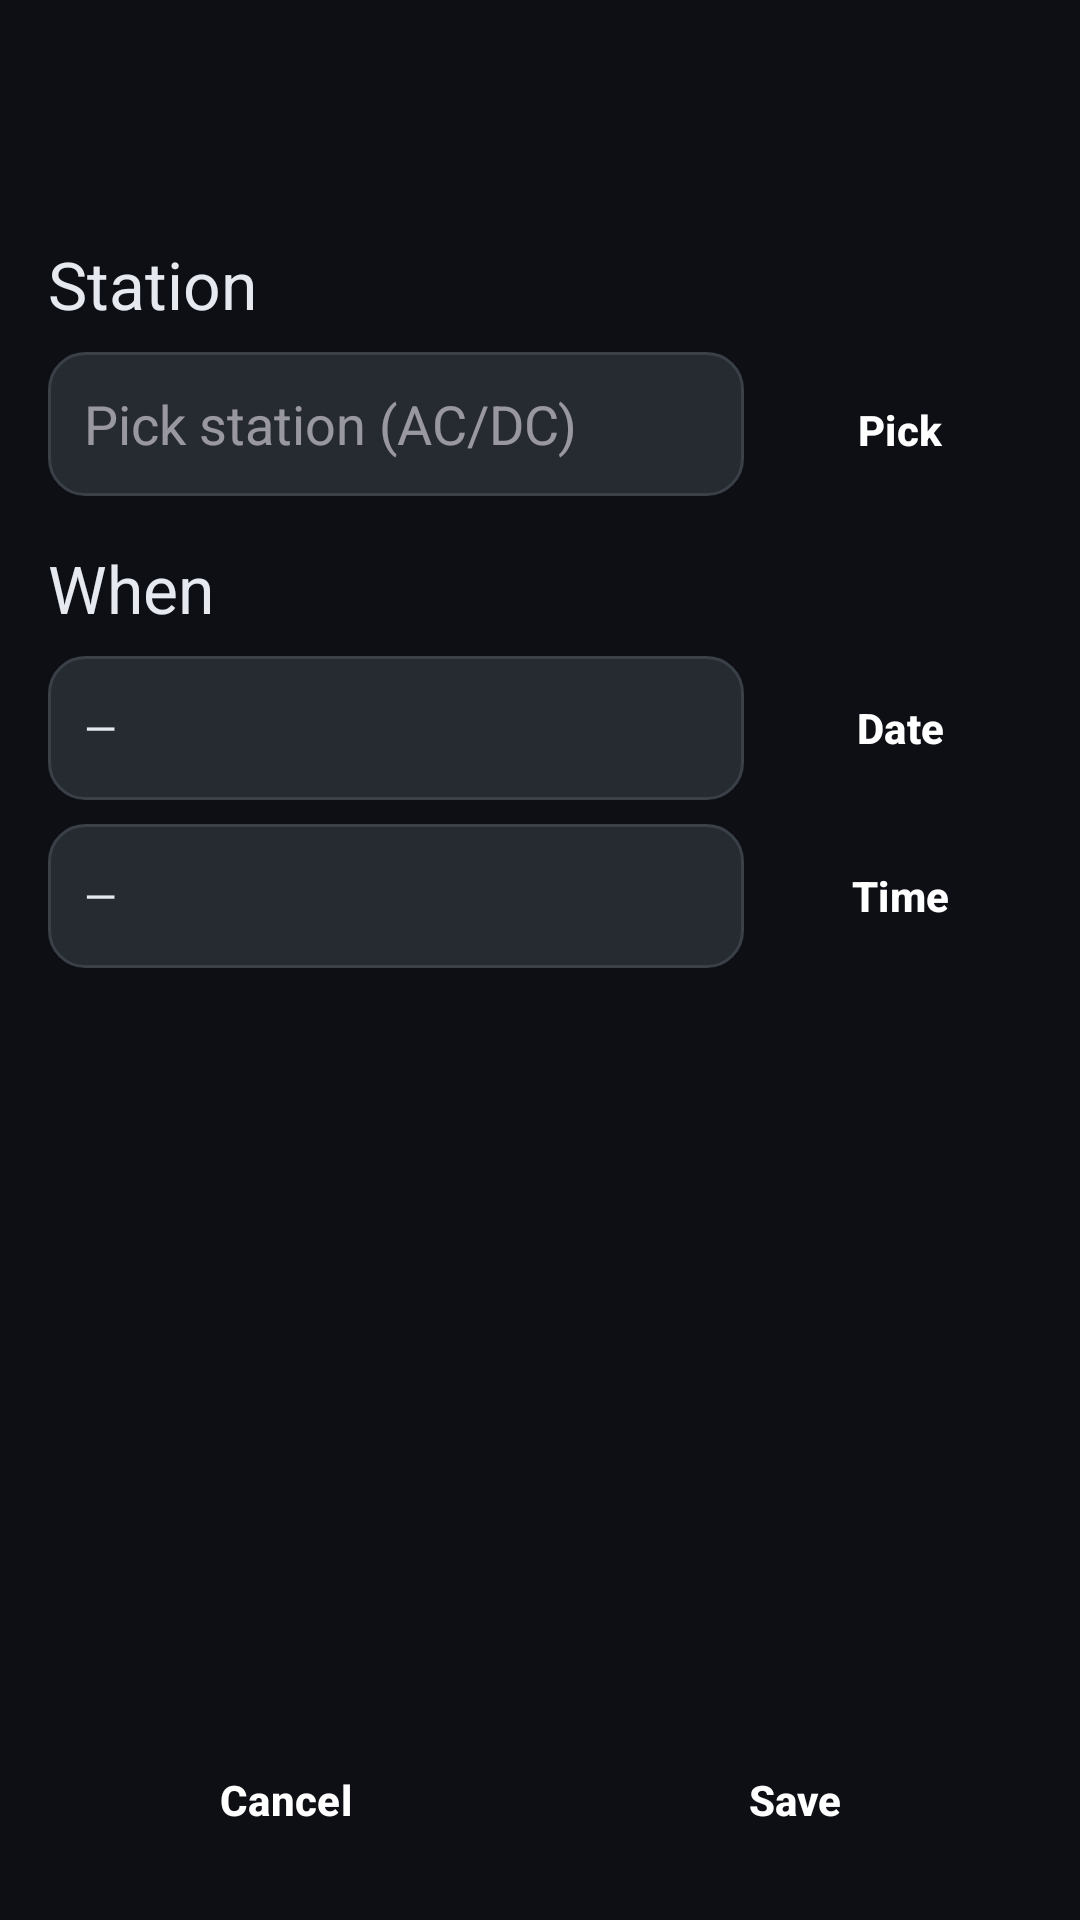

This screen was rendered from an Android layout file. Write that file and the resources it references.
<!-- AndroidManifest.xml: application theme Theme.EVynk.Dark -->
<!-- res/layout/activity_edit_reservation.xml -->
<?xml version="1.0" encoding="utf-8"?>
<LinearLayout xmlns:android="http://schemas.android.com/apk/res/android"
    android:orientation="vertical"
    android:background="@color/bg"
    android:layout_width="match_parent"
    android:layout_height="match_parent">

    <com.google.android.material.appbar.MaterialToolbar
        android:id="@+id/topAppBar"
        android:layout_width="match_parent"
        android:layout_height="?attr/actionBarSize"
        android:background="@color/bg"
        android:titleTextColor="@color/textPrimary"
        android:title="Edit reservation"/>

    <ScrollView
        android:layout_width="match_parent"
        android:layout_height="0dp"
        android:layout_weight="1">

        <LinearLayout
            android:layout_width="match_parent"
            android:layout_height="wrap_content"
            android:orientation="vertical"
            android:padding="16dp">

            
            <TextView
                style="@style/TextAppearance.EVynk.Title"
                android:text="Station"
                android:textColor="@color/textPrimary"
                android:layout_width="wrap_content"
                android:layout_height="wrap_content"/>

            <LinearLayout
                android:layout_width="match_parent"
                android:layout_height="wrap_content"
                android:orientation="horizontal"
                android:layout_marginTop="8dp">

                <EditText
                    android:id="@+id/edtStationDisplay"
                    android:layout_width="0dp"
                    android:layout_height="48dp"
                    android:layout_weight="1"
                    android:focusable="false"
                    android:clickable="true"
                    android:background="@drawable/bg_edittext_dark"
                    android:padding="12dp"
                    android:textColor="@color/textPrimary"
                    android:hint="Pick station (AC/DC)"/>

                <Button
                    android:id="@+id/btnPickStation"
                    style="@style/Widget.EVynk.Button"
                    android:layout_width="wrap_content"
                    android:layout_height="48dp"
                    android:layout_marginStart="8dp"
                    android:text="Pick"/>
            </LinearLayout>

            
            <TextView
                style="@style/TextAppearance.EVynk.Title"
                android:text="When"
                android:textColor="@color/textPrimary"
                android:layout_marginTop="16dp"
                android:layout_width="wrap_content"
                android:layout_height="wrap_content"/>

            <LinearLayout
                android:layout_width="match_parent"
                android:layout_height="wrap_content"
                android:orientation="horizontal"
                android:layout_marginTop="8dp">

                <TextView
                    android:id="@+id/txtDate"
                    android:layout_width="0dp"
                    android:layout_height="48dp"
                    android:layout_weight="1"
                    android:gravity="center_vertical"
                    android:paddingStart="12dp"
                    android:textColor="@color/textPrimary"
                    android:background="@drawable/bg_edittext_dark"
                    android:text="—"/>

                <Button
                    android:id="@+id/btnPickDate"
                    style="@style/Widget.EVynk.Button"
                    android:layout_width="wrap_content"
                    android:layout_height="48dp"
                    android:layout_marginStart="8dp"
                    android:text="Date"/>
            </LinearLayout>

            <LinearLayout
                android:layout_width="match_parent"
                android:layout_height="wrap_content"
                android:orientation="horizontal"
                android:layout_marginTop="8dp">

                <TextView
                    android:id="@+id/txtTime"
                    android:layout_width="0dp"
                    android:layout_height="48dp"
                    android:layout_weight="1"
                    android:gravity="center_vertical"
                    android:paddingStart="12dp"
                    android:textColor="@color/textPrimary"
                    android:background="@drawable/bg_edittext_dark"
                    android:text="—"/>

                <Button
                    android:id="@+id/btnPickTime"
                    style="@style/Widget.EVynk.Button"
                    android:layout_width="wrap_content"
                    android:layout_height="48dp"
                    android:layout_marginStart="8dp"
                    android:text="Time"/>
            </LinearLayout>

        </LinearLayout>
    </ScrollView>

    <LinearLayout
        android:layout_width="match_parent"
        android:layout_height="wrap_content"
        android:padding="16dp"
        android:orientation="horizontal">

        <Button
            android:id="@+id/btnCancel"
            android:layout_width="0dp"
            android:layout_height="48dp"
            android:layout_weight="1"
            android:text="Cancel"/>

        <Button
            android:id="@+id/btnSave"
            style="@style/Widget.EVynk.Button"
            android:layout_width="0dp"
            android:layout_height="48dp"
            android:layout_weight="1"
            android:layout_marginStart="12dp"
            android:text="Save"/>
    </LinearLayout>

    <ProgressBar
        android:id="@+id/progress"
        style="?android:attr/progressBarStyleLarge"
        android:layout_width="48dp"
        android:layout_height="48dp"
        android:layout_gravity="center"
        android:layout_margin="12dp"
        android:visibility="gone"/>
</LinearLayout>
<!-- resources referenced by this layout -->
<resources>
  <color name="bg">#0D0F14</color>
  <color name="textPrimary">#E6EAF0</color>
  <!-- drawable bg_edittext_dark (drawable) -->
  <?xml version="1.0" encoding="utf-8"?>
  <ripple xmlns:android="http://schemas.android.com/apk/res/android"
      android:color="#1FFFFFFF"> 
  
      <item>
          <shape android:shape="rectangle">
              
              <solid android:color="#262B32" />
              <corners android:radius="12dp" />
  
              
              <stroke
                  android:width="1dp"
                  android:color="#3A4048" />
  
              <padding
                  android:left="10dp"
                  android:top="8dp"
                  android:right="10dp"
                  android:bottom="8dp" />
          </shape>
      </item>
  
      
      <item android:id="@android:id/mask">
          <shape android:shape="rectangle">
              <solid android:color="#22000000" />
              <corners android:radius="12dp" />
          </shape>
      </item>
  </ripple>
  <style name="TextAppearance.EVynk.Title" parent="TextAppearance.Material3.TitleLarge">
          <item name="android:textColor">@color/textPrimary</item>
      </style>
  <style name="Widget.EVynk.Button" parent="Widget.Material3.Button">
          <item name="backgroundTint">@color/brandPrimary</item>
          <item name="android:textColor">@color/brandOnPrimary</item>
          <item name="android:textStyle">bold</item>
          <item name="android:paddingLeft">16dp</item>
          <item name="android:paddingRight">16dp</item>
          <item name="android:minHeight">48dp</item>
          <item name="shapeAppearance">@style/ShapeAppearance.EVynk.RoundXL</item>
      </style>
  <color name="brandPrimary">#00C853</color>
  <color name="brandOnPrimary">#FFFFFFFF</color>
  <style name="ShapeAppearance.EVynk.RoundXL" parent="ShapeAppearance.Material3.MediumComponent">
          <item name="cornerFamily">rounded</item>
          <item name="cornerSize">16dp</item>
      </style>
  <color name="surface">#151A21</color>
  <style name="Widget.EVynk.MaterialCard" parent="Widget.Material3.CardView.Elevated">
          <item name="cardBackgroundColor">@color/card</item>
          <item name="strokeColor">@color/outline</item>
          <item name="strokeWidth">1dp</item>
          <item name="shapeAppearance">@style/ShapeAppearance.EVynk.RoundXL</item>
      </style>
  <style name="TextAppearance.EVynk.Body" parent="TextAppearance.Material3.BodyLarge">
          <item name="android:textColor">@color/textSecondary</item>
      </style>
  <color name="card">#1C222A</color>
  <color name="outline">#2E3743</color>
  <color name="textSecondary">#A5ADBA</color>
</resources>
